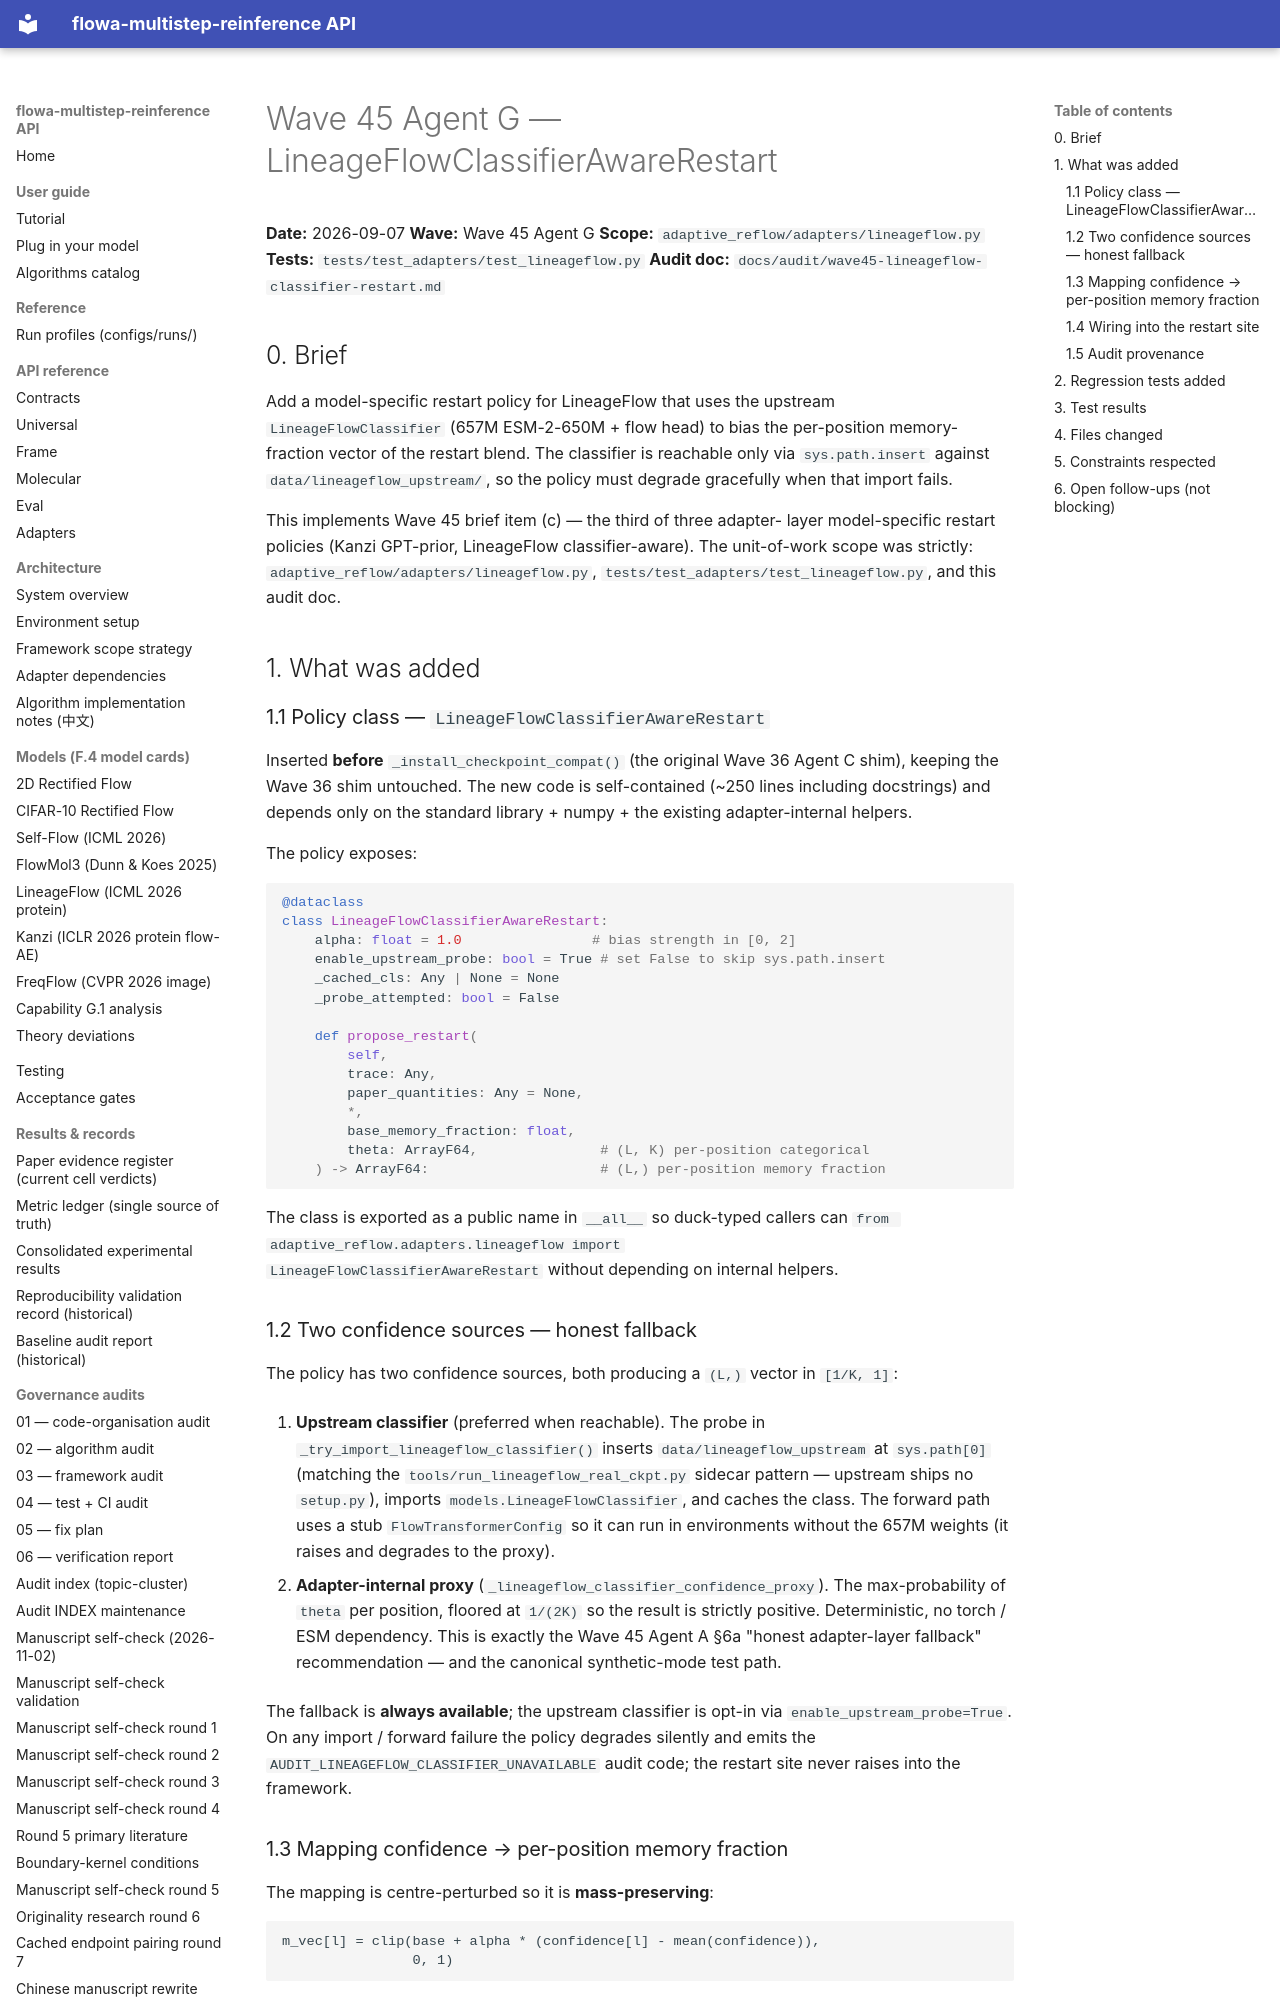

repository: silverenternal/flowa-multistep-reinference · page: ARCHIVE/audit-waves-1-99/wave45-lineageflow-classifier-restart/index.html · generator: mkdocs

# Wave 45 Agent G — LineageFlowClassifierAwareRestart

**Date:** 2026-09-07
**Wave:** Wave 45 Agent G
**Scope:** `adaptive_reflow/adapters/lineageflow.py`
**Tests:** `tests/test_adapters/test_lineageflow.py`
**Audit doc:** `docs/audit/wave45-lineageflow-classifier-restart.md`

## 0. Brief

Add a model-specific restart policy for LineageFlow that uses the
upstream `LineageFlowClassifier` (657M ESM-2-650M + flow head) to bias
the per-position memory-fraction vector of the restart blend. The
classifier is reachable only via `sys.path.insert` against
`data/lineageflow_upstream/`, so the policy must degrade gracefully
when that import fails.

This implements Wave 45 brief item (c) — the third of three adapter-
layer model-specific restart policies (Kanzi GPT-prior, LineageFlow
classifier-aware). The unit-of-work scope was strictly:
`adaptive_reflow/adapters/lineageflow.py`,
`tests/test_adapters/test_lineageflow.py`, and this audit doc.

## 1. What was added

### 1.1 Policy class — `LineageFlowClassifierAwareRestart`

Inserted **before** `_install_checkpoint_compat()` (the original Wave
36 Agent C shim), keeping the Wave 36 shim untouched. The new code is
self-contained (~250 lines including docstrings) and depends only on
the standard library + numpy + the existing adapter-internal helpers.

The policy exposes:

```python
@dataclass
class LineageFlowClassifierAwareRestart:
    alpha: float = 1.0                # bias strength in [0, 2]
    enable_upstream_probe: bool = True # set False to skip sys.path.insert
    _cached_cls: Any | None = None
    _probe_attempted: bool = False

    def propose_restart(
        self,
        trace: Any,
        paper_quantities: Any = None,
        *,
        base_memory_fraction: float,
        theta: ArrayF64,               # (L, K) per-position categorical
    ) -> ArrayF64:                     # (L,) per-position memory fraction
```

The class is exported as a public name in `__all__` so duck-typed
callers can `from adaptive_reflow.adapters.lineageflow import
LineageFlowClassifierAwareRestart` without depending on internal
helpers.

### 1.2 Two confidence sources — honest fallback

The policy has two confidence sources, both producing a `(L,)` vector
in `[1/K, 1]`:

1. **Upstream classifier** (preferred when reachable). The probe in
   `_try_import_lineageflow_classifier()` inserts
   `data/lineageflow_upstream` at `sys.path[0]` (matching the
   `tools/run_lineageflow_real_ckpt.py` sidecar pattern — upstream
   ships no `setup.py`), imports `models.LineageFlowClassifier`, and
   caches the class. The forward path uses a stub `FlowTransformerConfig`
   so it can run in environments without the 657M weights (it raises
   and degrades to the proxy).

2. **Adapter-internal proxy** (`_lineageflow_classifier_confidence_proxy`).
   The max-probability of `theta` per position, floored at
   `1/(2K)` so the result is strictly positive. Deterministic, no
   torch / ESM dependency. This is exactly the Wave 45 Agent A §6a
   "honest adapter-layer fallback" recommendation — and the canonical
   synthetic-mode test path.

The fallback is **always available**; the upstream classifier is
opt-in via `enable_upstream_probe=True`. On any import / forward
failure the policy degrades silently and emits the
`AUDIT_LINEAGEFLOW_CLASSIFIER_UNAVAILABLE` audit code; the restart
site never raises into the framework.
